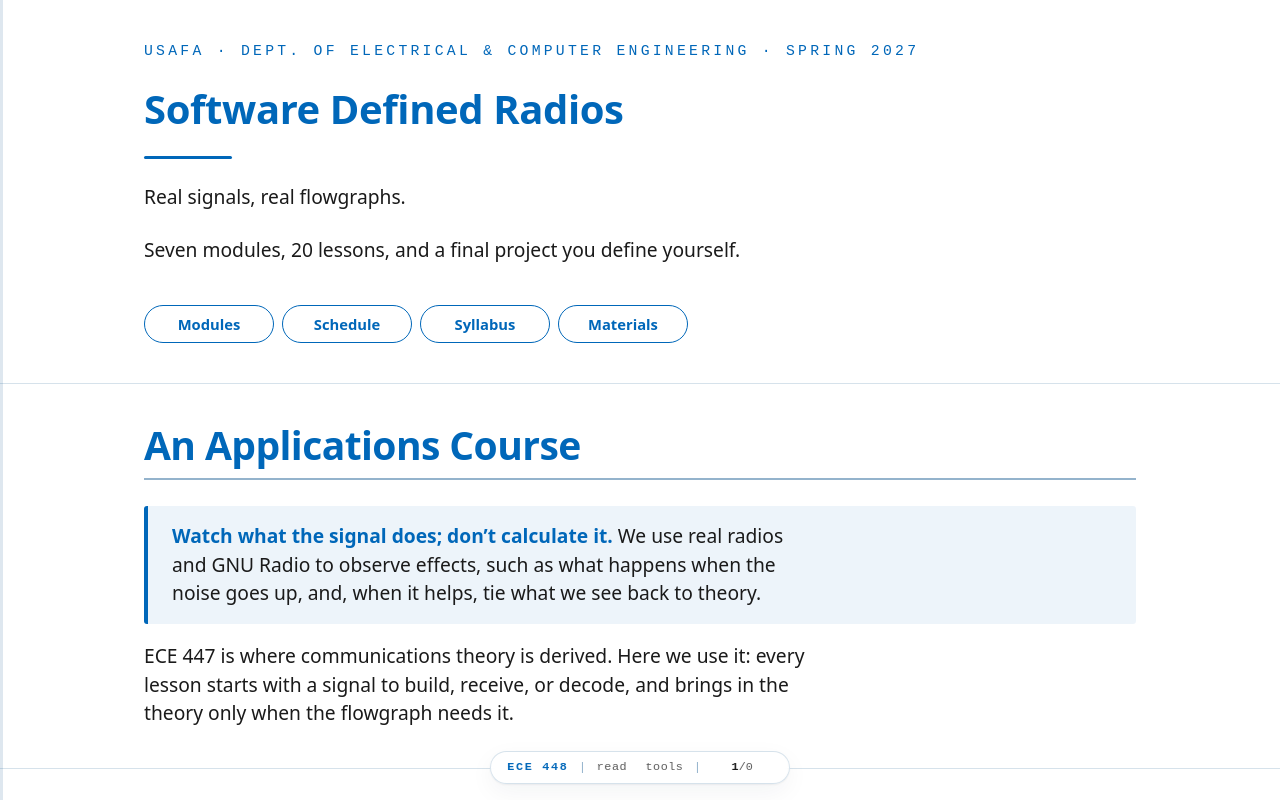

repository: livethisdream/ece448 · page: intro.html · generator: jekyll

---
frame_view: true
---

# ECE 448 — Software Defined Radios

::::{frame}
:class: title-frame

<div class="course-mark">USAFA · Dept. of Electrical &amp; Computer Engineering · Spring 2027</div>

<h1 class="frame-title">Software Defined Radios</h1>

<div class="title-rule"></div>

Real signals, real flowgraphs.

Seven modules, 20 lessons, and a final project you define yourself.

<div class="hero-pills">
<div class="hero-cta hero-grid" style="--cols: 4; --cols-phone: 2">
  <div class="pop-anchor">
    <button class="cta cta-menu" id="btnModules" type="button" aria-expanded="false" aria-controls="modpop">Modules</button>
    <div class="mod-pop" id="modpop" role="group" aria-label="Modules" data-drop hidden>
      <a class="mod-link" href="module01/index.html"><span class="mod-n">01</span>Foundations of Detection &amp; Link Budgets</a>
      <a class="mod-link" href="module02/index.html"><span class="mod-n">02</span>SDR &amp; GNU Radio Foundations</a>
      <a class="mod-link" href="module03/index.html"><span class="mod-n">03</span>Analog Modulation</a>
      <a class="mod-link" href="module04/index.html"><span class="mod-n">04</span>Digital Modulation</a>
      <a class="mod-link" href="module05/index.html"><span class="mod-n">05</span>Custom Blocks &amp; Midterm</a>
      <a class="mod-link" href="module06/index.html"><span class="mod-n">06</span>Waveform Applications &amp; RF Reverse Engineering</a>
      <a class="mod-link" href="module07/index.html"><span class="mod-n">07</span>Final Project</a>
    </div>
  </div>
  <a class="cta" href="syllabus.html#course-schedule">Schedule</a>
  <a class="cta" href="syllabus.html">Syllabus</a>
  <a class="cta" href="materials.html">Materials</a>
</div>
</div>
::::

::::{frame} An Applications Course

:::{callout}
**Watch what the signal does; don't calculate it.** We use real radios and
GNU Radio to observe effects, such as what happens when the noise goes up,
and, when it helps, tie what we see back to theory.
:::

:::{depth}
ECE 447 is where communications theory is derived. Here we use it: every
lesson starts with a signal to build, receive, or decode, and brings in the
theory only when the flowgraph needs it.
:::
::::

::::{frame} Modules 1-2: Foundations

<div class="block-grid">
  <a class="block-card" href="module01/index.html">
    <span class="num">01</span>
    <h3>Foundations of Detection &amp; Link Budgets</h3>
    <p>Noise figure, link budgets, and signal space: enough to predict whether a link closes.</p>
    <footer>Lessons 1–3</footer>
  </a>
  <a class="block-card" href="module02/index.html">
    <span class="num">02</span>
    <h3>SDR &amp; GNU Radio Foundations</h3>
    <p>What is inside an SDR, and your first GNU Radio flowgraphs against real captures.</p>
    <footer>Lessons 4–5</footer>
  </a>
</div>
::::

::::{frame} Modules 3-4: Modulation

<div class="block-grid">
  <a class="block-card" href="module03/index.html">
    <span class="num">03</span>
    <h3>Analog Modulation</h3>
    <p>AM and FM: simulate them, build receivers, and pull a live station and its RDS data off the air.</p>
    <footer>Lessons 6–7</footer>
  </a>
  <a class="block-card" href="module04/index.html">
    <span class="num">04</span>
    <h3>Digital Modulation</h3>
    <p>FSK and PAM, end to end, finishing with a link that carries ASCII text.</p>
    <footer>Lessons 8–10</footer>
  </a>
</div>
::::

::::{frame} Modules 5-7: Applications

<div class="block-grid">
  <a class="block-card" href="module05/index.html">
    <span class="num">05</span>
    <h3>Custom Blocks &amp; Midterm</h3>
    <p>Write your own GNU Radio blocks, then the midterm: a fox hunt and a capture-the-flag.</p>
    <footer>Lesson 11 · Midterm</footer>
  </a>
  <a class="block-card" href="module06/index.html">
    <span class="num">06</span>
    <h3>Waveform Applications &amp; RF Reverse Engineering</h3>
    <p>CW, DTMF, HD Radio, mPSK, frequency hopping, ADS-B, AIS, and the unknown signal.</p>
    <footer>Lessons 12–19</footer>
  </a>
  <a class="block-card" href="module07/index.html">
    <span class="num">07</span>
    <h3>Final Project</h3>
    <p>QAM and OFDM, then your own project, graded against success criteria you write.</p>
    <footer>Lesson 20 · Final Project</footer>
  </a>
</div>
::::

::::{frame} What You Are Graded On

<div class="deliverable-cards">
  <div class="deliverable-card">
    <p class="d-eyebrow">Individual</p>
    <h3>Final Project</h3>
    <p class="d-weight"><span class="d-w-num">40%</span> of course grade</p>
    <p class="d-due">Self-defined success criteria, report, and live demonstration</p>
    <a class="d-link" href="syllabus.html#final-project">How it is graded →</a>
  </div>
  <div class="deliverable-card">
    <p class="d-eyebrow">Per lab</p>
    <h3>Labs</h3>
    <p class="d-weight"><span class="d-w-num">25%</span> of course grade</p>
    <p class="d-due">One packet per lab: Predict, Measure, Analyze</p>
    <a class="d-link" href="syllabus.html#labs">How labs work →</a>
  </div>
  <div class="deliverable-card">
    <p class="d-eyebrow">Ongoing</p>
    <h3>Engagement</h3>
    <p class="d-weight"><span class="d-w-num">20%</span> of course grade</p>
    <p class="d-due">Quizzes, EI, peer review, and course improvement</p>
    <a class="d-link" href="syllabus.html#engagement-credits-ec">Ways to earn engagement →</a>
  </div>
  <div class="deliverable-card">
    <p class="d-eyebrow">Individual</p>
    <h3>Midterm</h3>
    <p class="d-weight"><span class="d-w-num">15%</span> of course grade</p>
    <p class="d-due">Fox hunt and capture-the-flag, after <strong>Lesson 11</strong></p>
    <a class="d-link" href="syllabus.html#midterm">How it is graded →</a>
  </div>
</div>
::::

::::{frame} Course Goals
By the end of this course you should be able to:

1. Simulate, receive, and transmit signals with modern software and modulation techniques.
2. Describe filtering, interpolation, decimation, and matched filtering.
3. Apply them to real signals, noise and non-idealities included.
4. Reverse-engineer, decode, and characterize an unknown RF signal.
5. Define, execute, and defend your own SDR project.
::::

::::{frame} How This Course Is Graded

:::{callout}
Every learning objective is scored on a **binary 1 / 0** scale, with no
partial credit. A 0 comes with detailed feedback rather than the answer, and
if you submitted real effort on time you may **revise your work** until you
earn the 1.
:::
::::

::::{frame} This Site Is Being Built
The course is moving to this site one lesson at a time. Until a lesson is
converted, its page carries the objectives and the legacy slides it was last
taught from. Everything is also on the [materials page](materials.md).

:::{depth}
The contents of this website are for educational use only and do not
necessarily reflect the official policy or position of the United States Air
Force Academy, the Department of the Air Force, or the U.S. Government.
:::
::::
